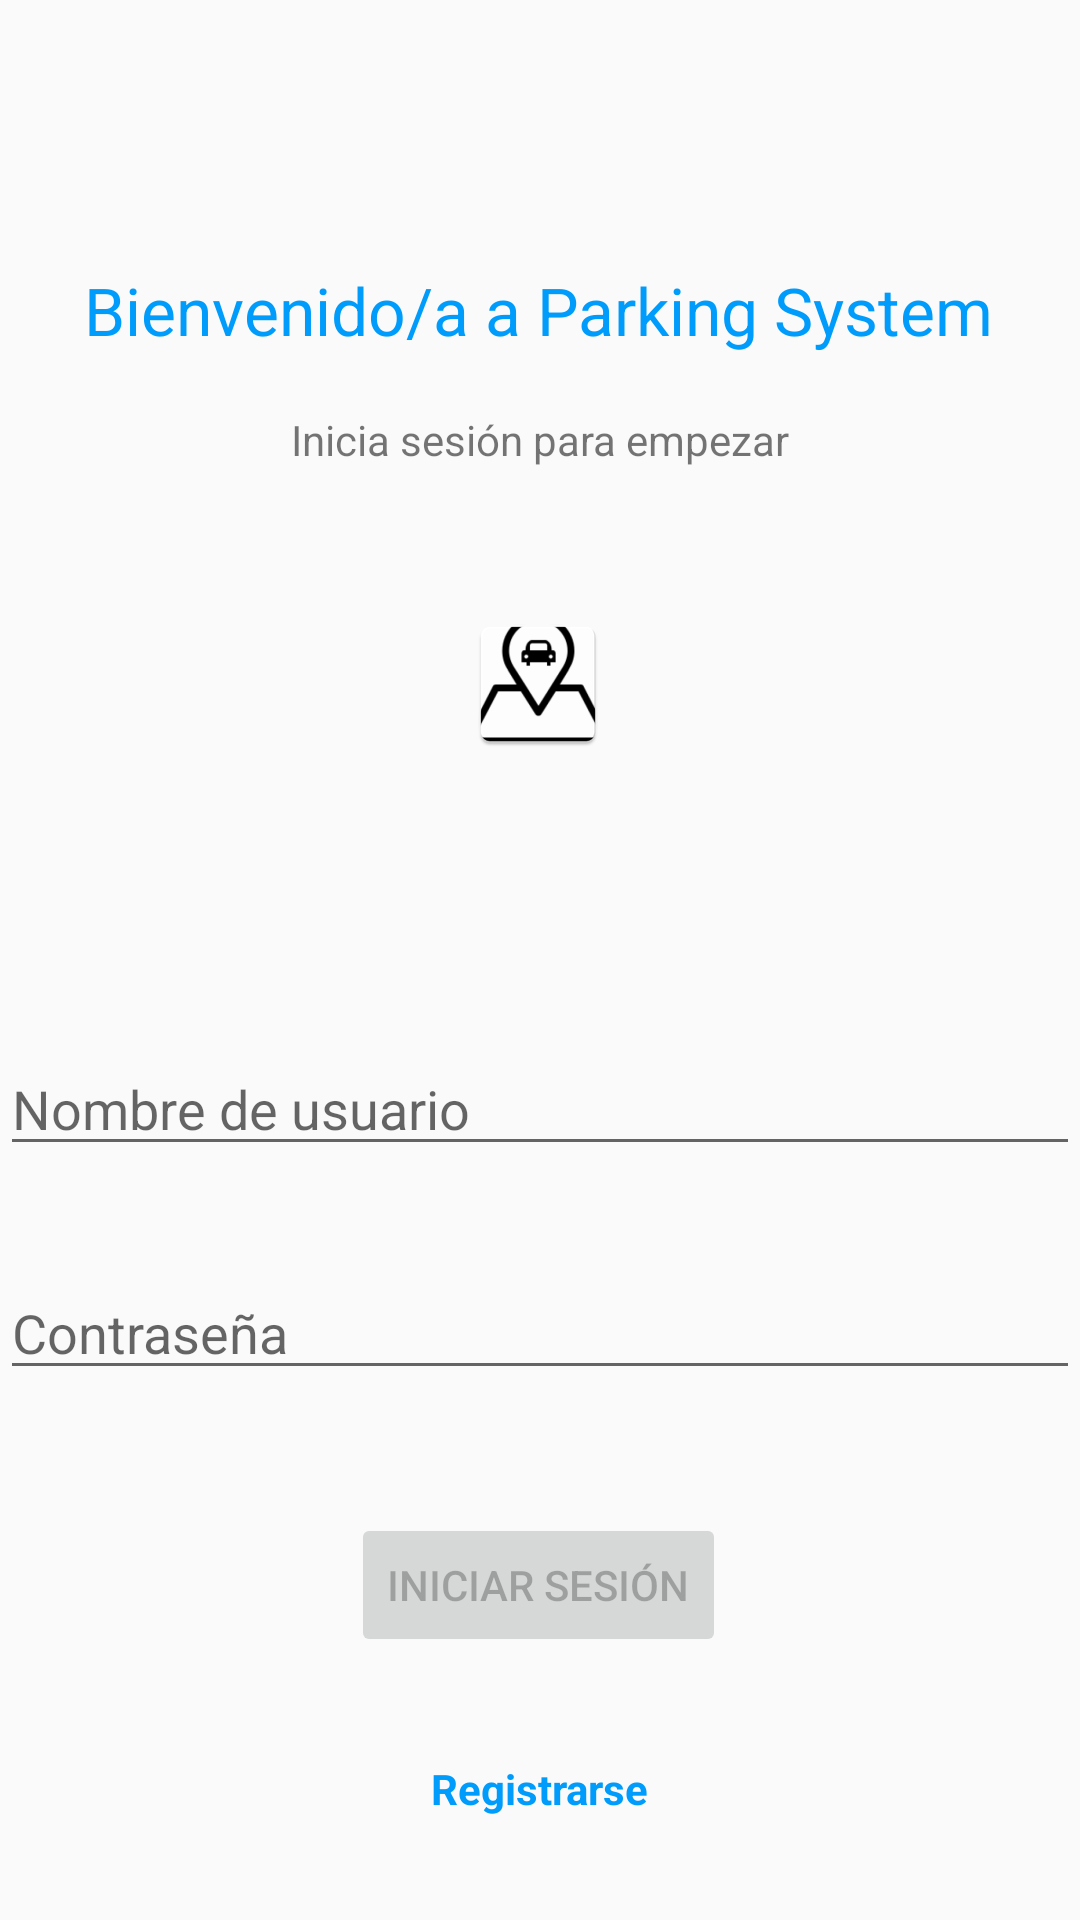

Layout XML and referenced resources for this Android screen:
<!-- AndroidManifest.xml: application theme AppTheme -->
<!-- res/layout/activity_login.xml -->
<?xml version="1.0" encoding="utf-8"?>
<androidx.constraintlayout.widget.ConstraintLayout xmlns:android="http://schemas.android.com/apk/res/android"
    xmlns:app="http://schemas.android.com/apk/res-auto"
    xmlns:tools="http://schemas.android.com/tools"
    android:id="@+id/container"
    android:layout_width="match_parent"
    android:layout_height="match_parent"
    android:paddingLeft="@dimen/activity_horizontal_margin"
    android:paddingTop="@dimen/activity_vertical_margin"
    android:paddingRight="@dimen/activity_horizontal_margin"
    android:paddingBottom="@dimen/activity_vertical_margin"
    tools:context=".ui.login.LoginActivity">

    <EditText
        android:id="@+id/txtNombre"
        android:layout_width="0dp"
        android:layout_height="wrap_content"
        android:ems="10"
        android:hint="@string/prompt_username"
        android:inputType="textPersonName"
        app:layout_constraintBottom_toTopOf="@+id/txtClave"
        app:layout_constraintEnd_toEndOf="parent"
        app:layout_constraintStart_toStartOf="parent"
        app:layout_constraintTop_toTopOf="parent"
        app:layout_constraintVertical_bias="0.912" />

    <EditText
        android:id="@+id/txtClave"
        android:layout_width="0dp"
        android:layout_height="wrap_content"
        android:hint="@string/prompt_password"
        android:imeActionLabel="@string/action_sign_in_short"
        android:imeOptions="actionDone"
        android:inputType="textPassword"
        android:selectAllOnFocus="true"
        app:layout_constraintBottom_toBottomOf="parent"
        app:layout_constraintEnd_toEndOf="parent"
        app:layout_constraintStart_toStartOf="parent"
        app:layout_constraintTop_toTopOf="parent"
        app:layout_constraintVertical_bias="0.705" />

    <Button
        android:id="@+id/btnLogin"
        android:layout_width="wrap_content"
        android:layout_height="wrap_content"
        android:layout_gravity="start"
        android:layout_marginStart="48dp"
        android:layout_marginEnd="48dp"
        android:layout_marginBottom="64dp"
        android:enabled="false"
        android:text="INICIAR SESIÓN"
        app:layout_constraintBottom_toBottomOf="parent"
        app:layout_constraintEnd_toEndOf="parent"
        app:layout_constraintHorizontal_bias="0.497"
        app:layout_constraintStart_toStartOf="parent"
        app:layout_constraintTop_toBottomOf="@+id/txtClave"
        app:layout_constraintVertical_bias="0.633" />

    <ProgressBar
        android:id="@+id/loading"
        android:layout_width="wrap_content"
        android:layout_height="wrap_content"
        android:layout_gravity="center"
        android:layout_marginStart="32dp"
        android:layout_marginTop="64dp"
        android:layout_marginEnd="32dp"
        android:layout_marginBottom="64dp"
        android:visibility="gone"
        app:layout_constraintBottom_toBottomOf="parent"
        app:layout_constraintEnd_toEndOf="@+id/txtClave"
        app:layout_constraintStart_toStartOf="@+id/txtClave"
        app:layout_constraintTop_toTopOf="parent"
        app:layout_constraintVertical_bias="0.3" />

    <TextView
        android:id="@+id/lnkRegistro"
        android:layout_width="wrap_content"
        android:layout_height="wrap_content"
        android:linksClickable="true"
        android:text="Registrarse"
        android:textColor="@color/titleColor"
        android:textStyle="bold"
        app:layout_constraintBottom_toBottomOf="parent"
        app:layout_constraintEnd_toEndOf="parent"
        app:layout_constraintStart_toStartOf="parent"
        app:layout_constraintTop_toBottomOf="@+id/btnLogin" />

    <TextView
        android:id="@+id/tvWelcome"
        android:layout_width="wrap_content"
        android:layout_height="wrap_content"
        android:text="@string/welcome"
        android:textAppearance="@style/TextAppearance.AppCompat.Large"
        android:textColor="@color/titleColor"
        app:layout_constraintBottom_toTopOf="@+id/loading"
        app:layout_constraintEnd_toEndOf="parent"
        app:layout_constraintHorizontal_bias="0.495"
        app:layout_constraintStart_toStartOf="parent"
        app:layout_constraintTop_toTopOf="parent"
        app:layout_constraintVertical_bias="0.546" />

    <TextView
        android:id="@+id/tvSignIn"
        android:layout_width="wrap_content"
        android:layout_height="wrap_content"
        android:layout_marginBottom="36dp"
        android:text="@string/sign_in"
        app:layout_constraintBottom_toTopOf="@+id/loading"
        app:layout_constraintEnd_toEndOf="parent"
        app:layout_constraintStart_toStartOf="parent" />

    <ImageView
        android:id="@+id/imageView2"
        android:layout_width="wrap_content"
        android:layout_height="wrap_content"
        app:layout_constraintBottom_toTopOf="@+id/txtNombre"
        app:layout_constraintEnd_toEndOf="parent"
        app:layout_constraintHorizontal_bias="0.498"
        app:layout_constraintStart_toStartOf="parent"
        app:layout_constraintTop_toTopOf="@+id/loading"
        app:layout_constraintVertical_bias="0.112"
        app:srcCompat="@mipmap/ic_welcome" />

</androidx.constraintlayout.widget.ConstraintLayout>
<!-- resources referenced by this layout -->
<resources>
  <color name="titleColor">#009cfc</color>
  <!-- mipmap ic_welcome: png bitmap (mipmap-hdpi, 2738 bytes) -->
  <string name="action_sign_in_short">Sign in</string>
  <string name="prompt_password">Contraseña</string>
  <string name="prompt_username">Nombre de usuario</string>
  <string name="sign_in">Inicia sesión para empezar</string>
  <string name="welcome">Bienvenido/a a Parking System</string>
  <style name="AppTheme" parent="Theme.AppCompat.Light.DarkActionBar">
          
          
          <item name="colorPrimary">@color/toolbarColor</item>
          <item name="colorPrimaryDark">@color/colorPrimaryDark</item>
          <item name="colorAccent">@color/colorAccent</item>
      </style>
  <color name="toolbarColor">#F44336</color>
  <color name="colorPrimaryDark">#F44336</color>
  <color name="colorAccent">#03DAC5</color>
</resources>
